Run: headless pygame with SDL's dummy video driver; simulated clock (each Clock.tick advances the game by its frame time, no real sleeping); random seed 0; keys injected as events and as key.get_pressed() state; mouse plan: one left click at the window centre at the start of phase 2, then a move to the lower-right quarter at the start of phase 3.
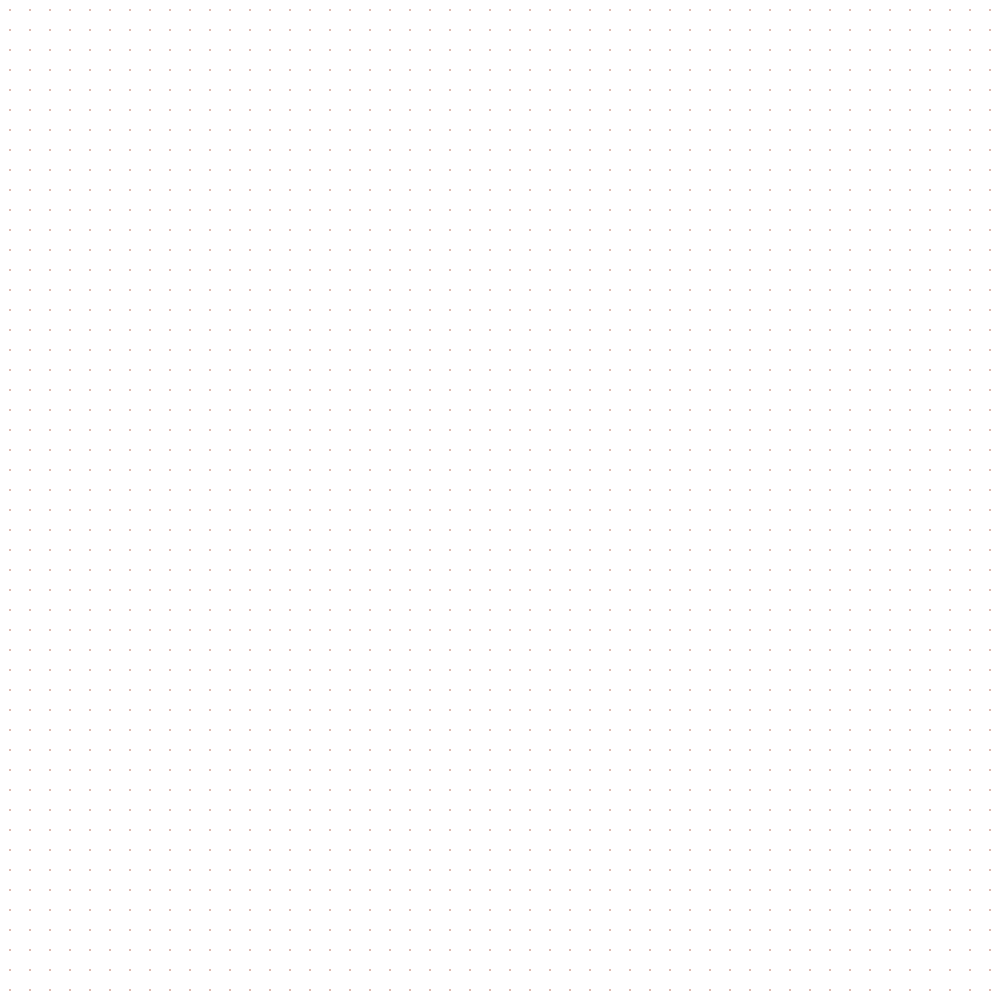
Frame 1 of 4 · flips 1–60 · no input
Frame 2 of 4 · flips 61–180 · clicked the window centre · tapped SPACE, RETURN · held RIGHT (→), D · screen unchanged from frame 1, image omitted
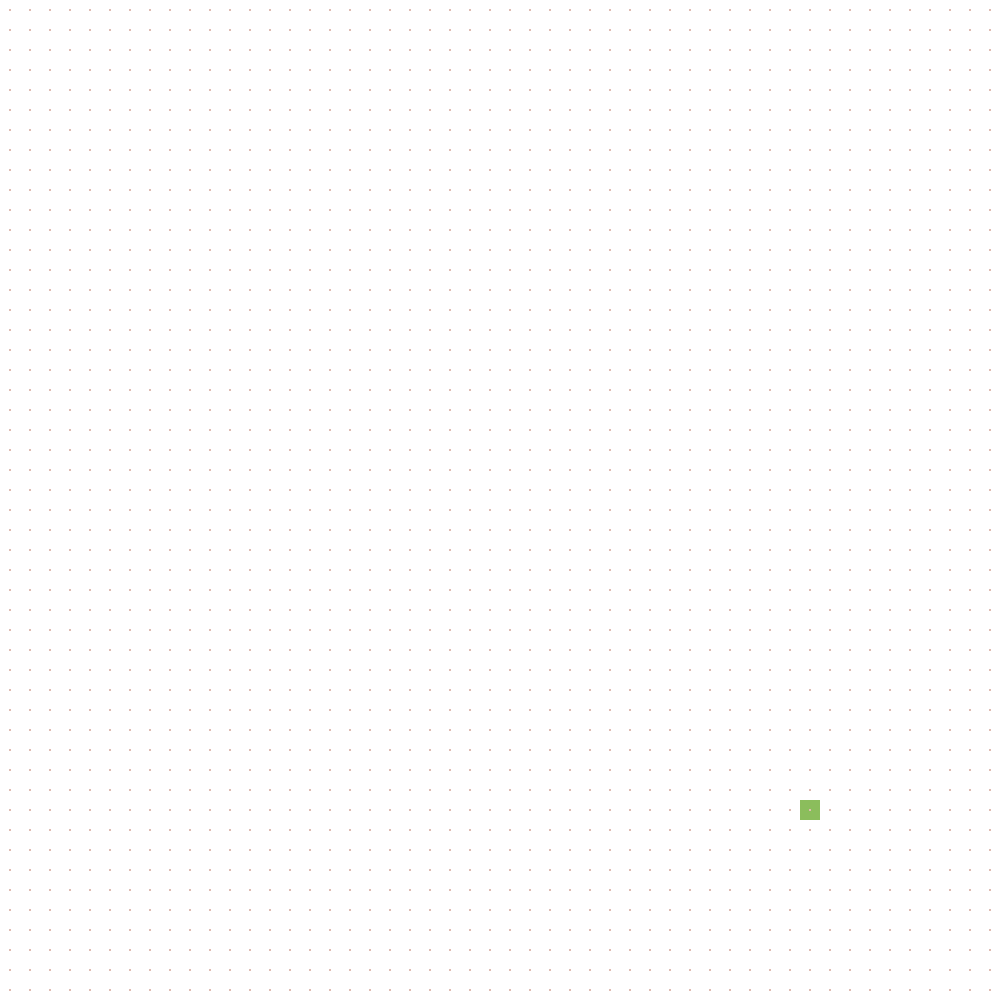
Frame 3 of 4 · flips 181–300 · moved the mouse to the lower-right quarter · held DOWN (↓), S
Frame 4 of 4 · flips 301–420 · held LEFT (←), A, UP (↑), W · screen same as frame 1, image omitted

The pygame program that drew these frames:

from math import sqrt
import pygame
from pygame.locals import *
from queue import PriorityQueue
import sys
import time 

WINDOW_WIDTH = 1000
PURPLE = (203, 195, 227)
WHITE = (255,255,255)
BLACK = (0, 0, 0)
RED = (189, 45, 48)
GREEN = (139, 189, 92) 
RED = (191, 63, 63)
BLUE = (51, 157, 171)
PINK = (224, 187, 177)
BACKGROUND_COLOR = PINK
TOTAL_ROWS = 50
TOTAL_COLS = 50
width = WINDOW_WIDTH // TOTAL_ROWS

reset_img = 0
exit_img = 0

def main():
    global screen, clock, game_grid, start_key, end, set_started, set_ended
    pygame.init() 
    screen = pygame.display.set_mode((WINDOW_WIDTH, WINDOW_WIDTH))
    clock = pygame.time.Clock()
    screen.fill(BACKGROUND_COLOR)
    pygame.display.set_caption("Shortest Path Finding: Visualization")
    pygame.display.flip() 
    game_grid = drawAGrid(); 

    playing = True
    start_key, end_key = None, None
    set_started, set_ended = False, False
    while playing: 

        events = pygame.event.get()
        for event in events:
            if event.type == pygame.KEYDOWN:
                key = pygame.key.name(event.key)
                print(key)
                pos = pygame.mouse.get_pos() 
                clicked_node = click(pos)
                if key == 'r':
                    clicked_node.draw_and_act(clicked_node.reset, screen)
                elif not set_started and key == 's': 
                    start_key = clicked_node
                    clicked_node.draw_and_act(clicked_node.start, screen)
                    set_started = True
                elif set_started and clicked_node != start_key and not set_ended and key == 'e':
                    end = clicked_node 
                    clicked_node.draw_and_act(clicked_node.end, screen)
                    set_ended = True
                elif set_started and set_ended and key == 'b':
                    clicked_node.draw_and_act(clicked_node.obstacle, screen)
                elif key == 'a':
                    [y.draw_and_act(y.reset, screen) for x in game_grid for y in x]  
                    set_started, set_ended = False, False       
                if key == 'p':
                    a_star_search()
            if event.type == pygame.QUIT:
                playing = False
            
        pygame.display.update()
    
    pygame.quit()
    sys.exit()

def drawAGrid():
    # here, initiate all the nodes and draw Nodes 
    # create 2D array grid of nodes
    grid = [[None] * TOTAL_COLS for i in range(TOTAL_ROWS)]
    for x in range(TOTAL_ROWS):
        for y in range(TOTAL_COLS):
            node = Node(x, y, width)
            grid[x][y] = node
            node.draw(screen)        
    return grid

def heuristic(node_one, node_two):
    x_1, y_1 = node_one.position()
    x_2, y_2 = node_two.position()
    return abs(x_2-x_1) + abs(y_2-y_1)

def euclidean(node_one, node_two):
    x_1, y_1 = node_one.position()
    x_2, y_2 = node_two.position()
    return sqrt(abs(x_1-x_2)**2 + abs(y_1-y_2)**2)

def click(pos): 
    row, col = tuple(coord // width for coord in pos)
    clicked = game_grid[row][col]
    return clicked

def print_path(node):
    node.path()
    node.draw(screen)
    while node.parent is not None:
        node = node.parent
        node.path()
        node.draw(screen)

def a_star_search():
    queue = PriorityQueue()
    start_key.f, start_key.g, start_key.h = 0, 0, 0
    queue.put((start_key.f, start_key.g, start_key.h, start_key))
    visited = []

    while not queue.empty(): #while destination not reached
        node = queue.get()[3]
        node.close()
        node.draw(screen)
        visited.append(node)
        if (node == end):
            print_path(node)
            return
        else:
            neighbors = node.find_neighbors()
            for neighbor in neighbors:
                #create f, g, h values
                neighbor.h = heuristic(neighbor, end)
                #dis = euclidean(neighbor, node)
                neighbor.g = node.g + 1
                neighbor.f = neighbor.g + neighbor.h
                # if neighbor is already in the queue and its g score is < than its current g score, don't update
                for item in queue.queue: 
                    if (item[3] == neighbor) and (neighbor.g > item[3].g):
                        continue
                neighbor.parent = node            
                queue.put((neighbor.f, neighbor.g, neighbor.h, neighbor))


class Node:
    def __init__(self, row, column, width):
        self.width = width
        self.column = column
        self.row = row
        self.x_coordinate = row * width
        self.y_coordinate = column * width
        self.color = WHITE
        # white -> empty, black -> obstacle, purple -> visited, blue -> path, green -> start node, red -> end
        self.neighbors = []
        self.parent = None
        self.f, self.g, self.h = float('inf'), float('inf'), float('inf')

    def position(self):
        return (self.row, self.column)
    
    def coordinates(self):
        return self.x_coordinate, self.y_coordinate

    def is_visited(self):
        return self.color == PURPLE
    
    def is_obstacle(self):
        return self.color == BLACK
    
    def is_start(self):
        return self.color == GREEN
    
    def is_end(self):
        return self.color == RED
    
    def reset(self):
        self.color = WHITE
    
    def close(self):
        self.color = PURPLE
    
    def start(self):
        self.color = GREEN
    
    def obstacle(self):
        self.color = BLACK
    
    def end(self):
        self.color = RED
    
    def path(self):
        self.color = BLUE

    def draw(self, screen):
        rectangle = pygame.Rect(self.coordinates(), (self.width, self.width))
        pygame.draw.rect(screen, self.color, rectangle, (width // 2) - 1)

    def draw_and_act(self, func, screen):
        func()
        self.draw(screen)
    
    def find_neighbors(self):
        row, col = self.position()
        for i in range(row - 1, row + 2):
            for j in range(col - 1, col + 2):
                neighbor_node = game_grid[i][j]
                # if it's outside the game boundaries
                if (i == row and j == col) or (i < 0) or (j < 0) or (i >= TOTAL_ROWS) or (j >= TOTAL_COLS):
                    continue
                # if it's a diagonal neighbor, don't add it
                #elif (i == row - 1 and j == col - 1) or (i == row - 1 and j == col + 1) or (i == row + 1 and j == col - 1) or (i == row + 1 and j == col + 1):
                    #continue
                # if it's an obstacle, don't add it
                elif neighbor_node.is_obstacle() or neighbor_node.is_visited():
                    continue
                else:
                    self.neighbors.append(neighbor_node)
        return self.neighbors

    def __lt__(self, other):
        #return self.f <= other.f 
        return False 
    
    def __eq__(self, other):
        return self.position() == other.position()

if __name__ == "__main__":
    main()
